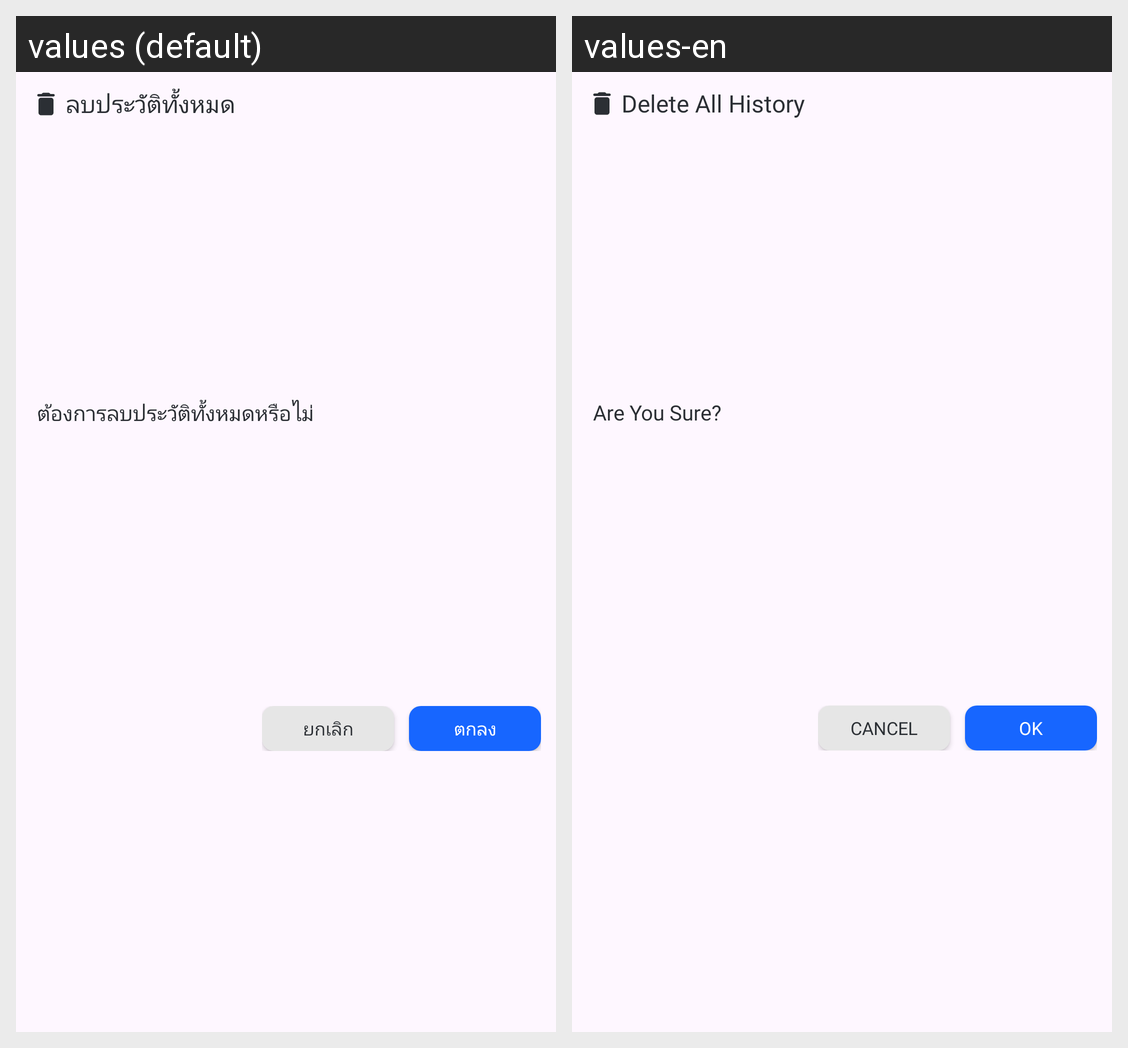

Here is an Android app screen in its default locale and in the app's own translations. Write out the translated-string differences for the strings that appear on this screen.
Android screen res/layout/dialog_confirm_delete_all.xml rendered under 2 locales, left to right: values (default), values-en. Device: Nexus 5 (rendered at 1080×1920; each locale shown at half size, 540×960, under a caption strip naming it); theme Theme.DText.
Strings drawn on this screen, with the default value and each locale's value (text and hints the layout hard-codes, and strings that could not be matched under every locale, appear in the picture but are not listed):

delete_all_dialog_title
  values: ลบประวัติทั้งหมด
  values-en: Delete All History

delete_all_dialog_des
  values: ต้องการลบประวัติทั้งหมดหรือไม่
  values-en: Are You Sure?

cancel
  values: ยกเลิก
  values-en: Cancel

ok
  values: ตกลง
  values-en: Ok
